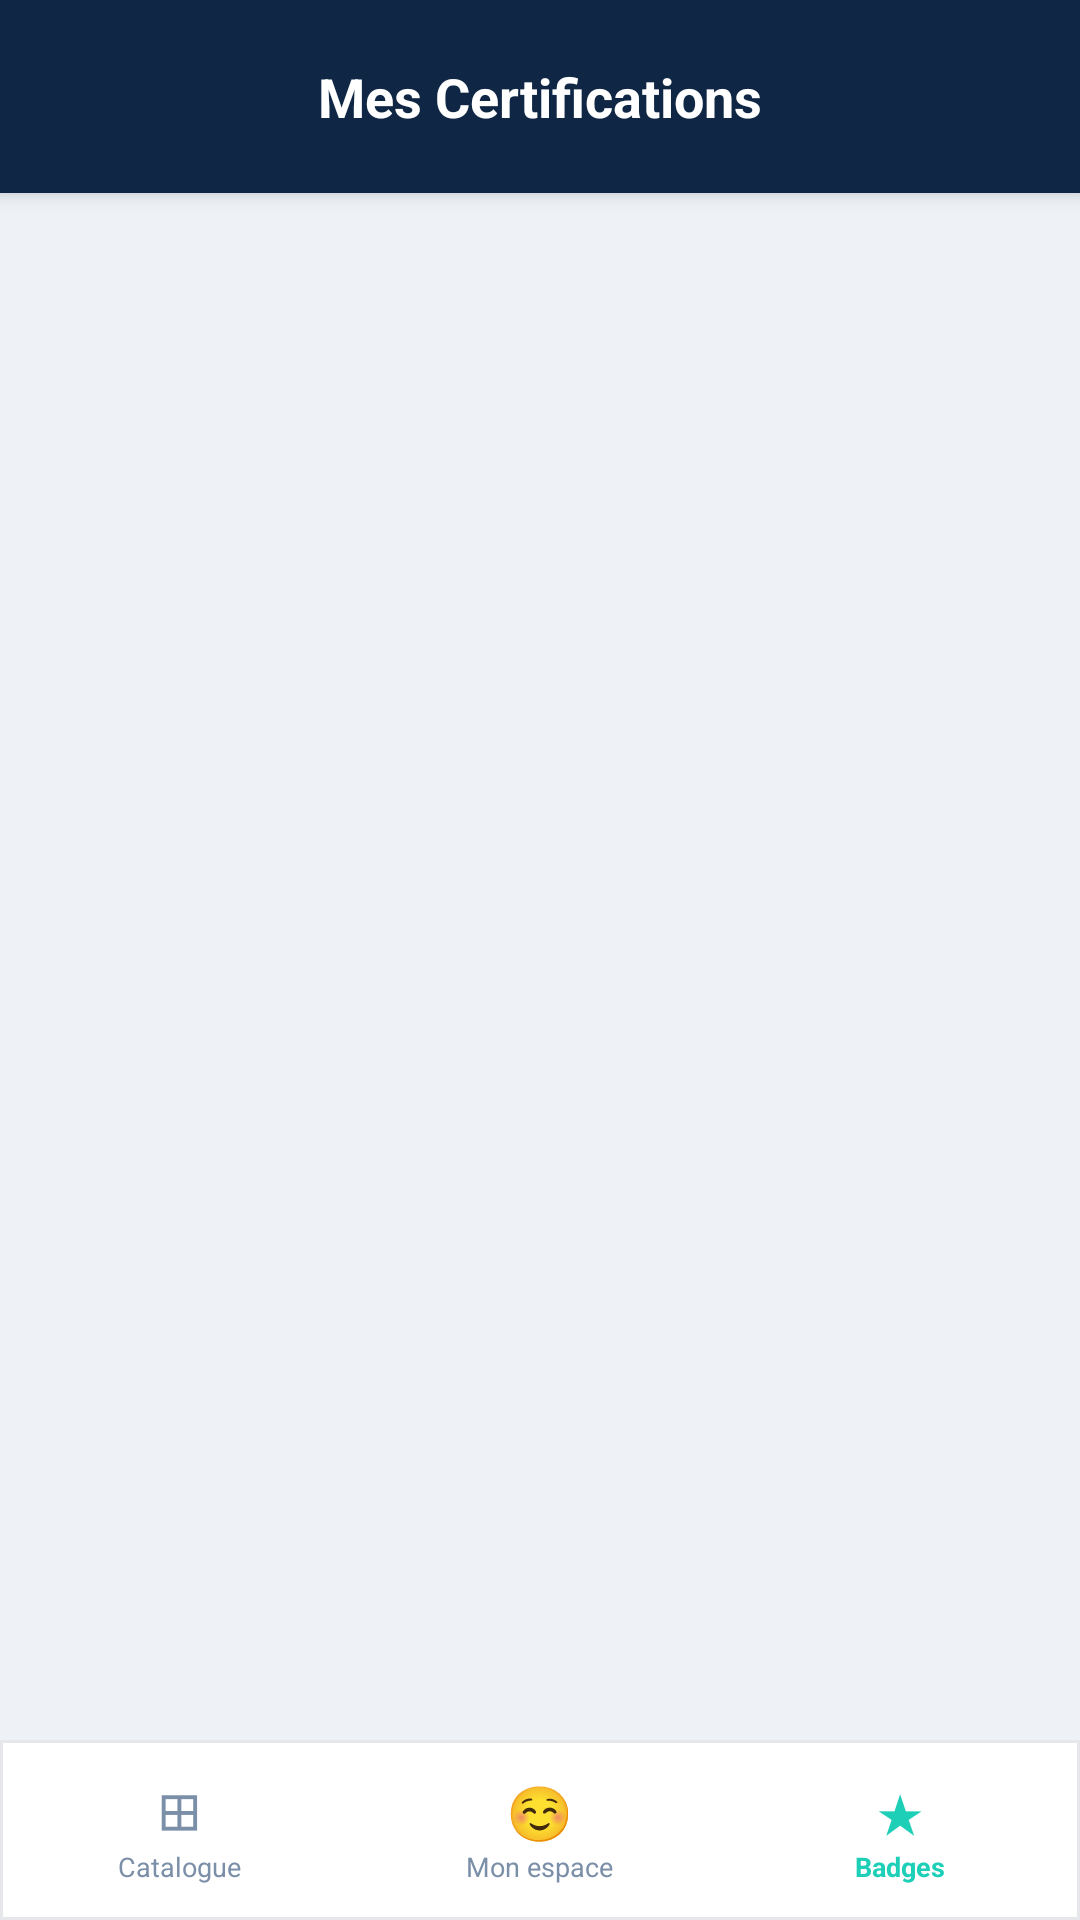

Layout XML and referenced resources for this Android screen:
<!-- AndroidManifest.xml: application theme Theme.SAE -->
<!-- res/layout/activity_mes_badges.xml -->
<?xml version="1.0" encoding="utf-8"?>
<RelativeLayout xmlns:android="http://schemas.android.com/apk/res/android"
    android:layout_width="match_parent"
    android:layout_height="match_parent"
    android:background="@color/background">

    <LinearLayout
        android:layout_width="match_parent"
        android:layout_height="match_parent"
        android:orientation="vertical"
        android:layout_above="@id/bottomNavbar">

        <LinearLayout
            android:layout_width="match_parent"
            android:layout_height="wrap_content"
            android:orientation="horizontal"
            android:gravity="center_vertical"
            android:padding="20dp"
            android:paddingTop="48dp"
            android:background="#0F2744"
            android:elevation="4dp">

            <TextView
                android:layout_width="match_parent"
                android:layout_height="wrap_content"
                android:text="Mes Certifications"
                android:textSize="18sp"
                android:textStyle="bold"
                android:textColor="#FFFFFF"
                android:gravity="center"/>
        </LinearLayout>

        <TextView
            android:id="@+id/tvEmptyBadges"
            android:layout_width="match_parent"
            android:layout_height="wrap_content"
            android:text="Vous n'avez pas encore obtenu de badge.\nTerminez une formation à 100% pour débloquer votre attestation !"
            android:textColor="#888888"
            android:textSize="14sp"
            android:gravity="center"
            android:layout_marginTop="50dp"
            android:padding="20dp"
            android:visibility="gone"/>

        <androidx.recyclerview.widget.RecyclerView
            android:id="@+id/rvBadges"
            android:layout_width="match_parent"
            android:layout_height="match_parent"
            android:padding="16dp"
            android:clipToPadding="false"/>
    </LinearLayout>

    <LinearLayout
        android:id="@+id/bottomNavbar"
        android:layout_width="match_parent"
        android:layout_height="60dp"
        android:layout_alignParentBottom="true"
        android:orientation="horizontal"
        android:background="@drawable/bg_navbar_light">

        <LinearLayout android:id="@+id/navCatalogue" android:layout_width="0dp" android:layout_height="match_parent" android:layout_weight="1" android:orientation="vertical" android:gravity="center">
            <TextView android:layout_width="wrap_content" android:layout_height="wrap_content" android:text="⊞" android:textSize="18sp" android:textColor="#7B8FA8"/>
            <TextView android:layout_width="wrap_content" android:layout_height="wrap_content" android:text="Catalogue" android:textSize="9sp" android:textColor="#7B8FA8"/>
        </LinearLayout>

        <LinearLayout android:id="@+id/navMonEspace" android:layout_width="0dp" android:layout_height="match_parent" android:layout_weight="1" android:orientation="vertical" android:gravity="center">
            <TextView android:layout_width="wrap_content" android:layout_height="wrap_content" android:text="☺" android:textSize="18sp" android:textColor="#7B8FA8"/>
            <TextView android:layout_width="wrap_content" android:layout_height="wrap_content" android:text="Mon espace" android:textSize="9sp" android:textColor="#7B8FA8"/>
        </LinearLayout>

        <LinearLayout android:layout_width="0dp" android:layout_height="match_parent" android:layout_weight="1" android:orientation="vertical" android:gravity="center">
            <TextView android:layout_width="wrap_content" android:layout_height="wrap_content" android:text="★" android:textSize="18sp" android:textColor="#1ECFB8"/>
            <TextView android:layout_width="wrap_content" android:layout_height="wrap_content" android:text="Badges" android:textSize="9sp" android:textColor="#1ECFB8" android:textStyle="bold"/>
        </LinearLayout>
    </LinearLayout>
</RelativeLayout>
<!-- resources referenced by this layout -->
<resources>
  <color name="background">#EEF2F7</color>
  <!-- drawable bg_navbar_light (drawable) -->
  <?xml version="1.0" encoding="utf-8"?>
  <shape xmlns:android="http://schemas.android.com/apk/res/android" android:shape="rectangle">
      <solid android:color="#FFFFFF"/>
      <stroke android:width="1dp" android:color="#E5E7EB"/>
  </shape>
  <style name="Theme.SAE" parent="Base.Theme.SAE" />
  <style name="Base.Theme.SAE" parent="Theme.Material3.DayNight.NoActionBar">
          <item name="colorPrimary">#1ECFB8</item>
          <item name="colorOnPrimary">#060E1A</item>
          <item name="colorSecondary">#3A80F0</item>
          <item name="colorOnSecondary">#FFFFFF</item>
          <item name="colorSurface">#FFFFFF</item>
          <item name="colorOnSurface">#111827</item>
          <item name="android:colorBackground">#FFFFFF</item>
          <item name="android:windowBackground">#FFFFFF</item>
          <item name="colorControlActivated">#1ECFB8</item>
          <item name="colorControlHighlight">#1ECFB830</item>
          <item name="colorControlNormal">#6B7280</item>
          <item name="android:colorEdgeEffect">#1ECFB8</item>
          <item name="materialButtonStyle">@style/OpenMinds.Button</item>
      </style>
  <style name="OpenMinds.Button" parent="Widget.Material3.Button">
          <item name="backgroundTint">@null</item>
          <item name="android:textColor">#FFFFFF</item>
          <item name="android:textAllCaps">false</item>
      </style>
</resources>
